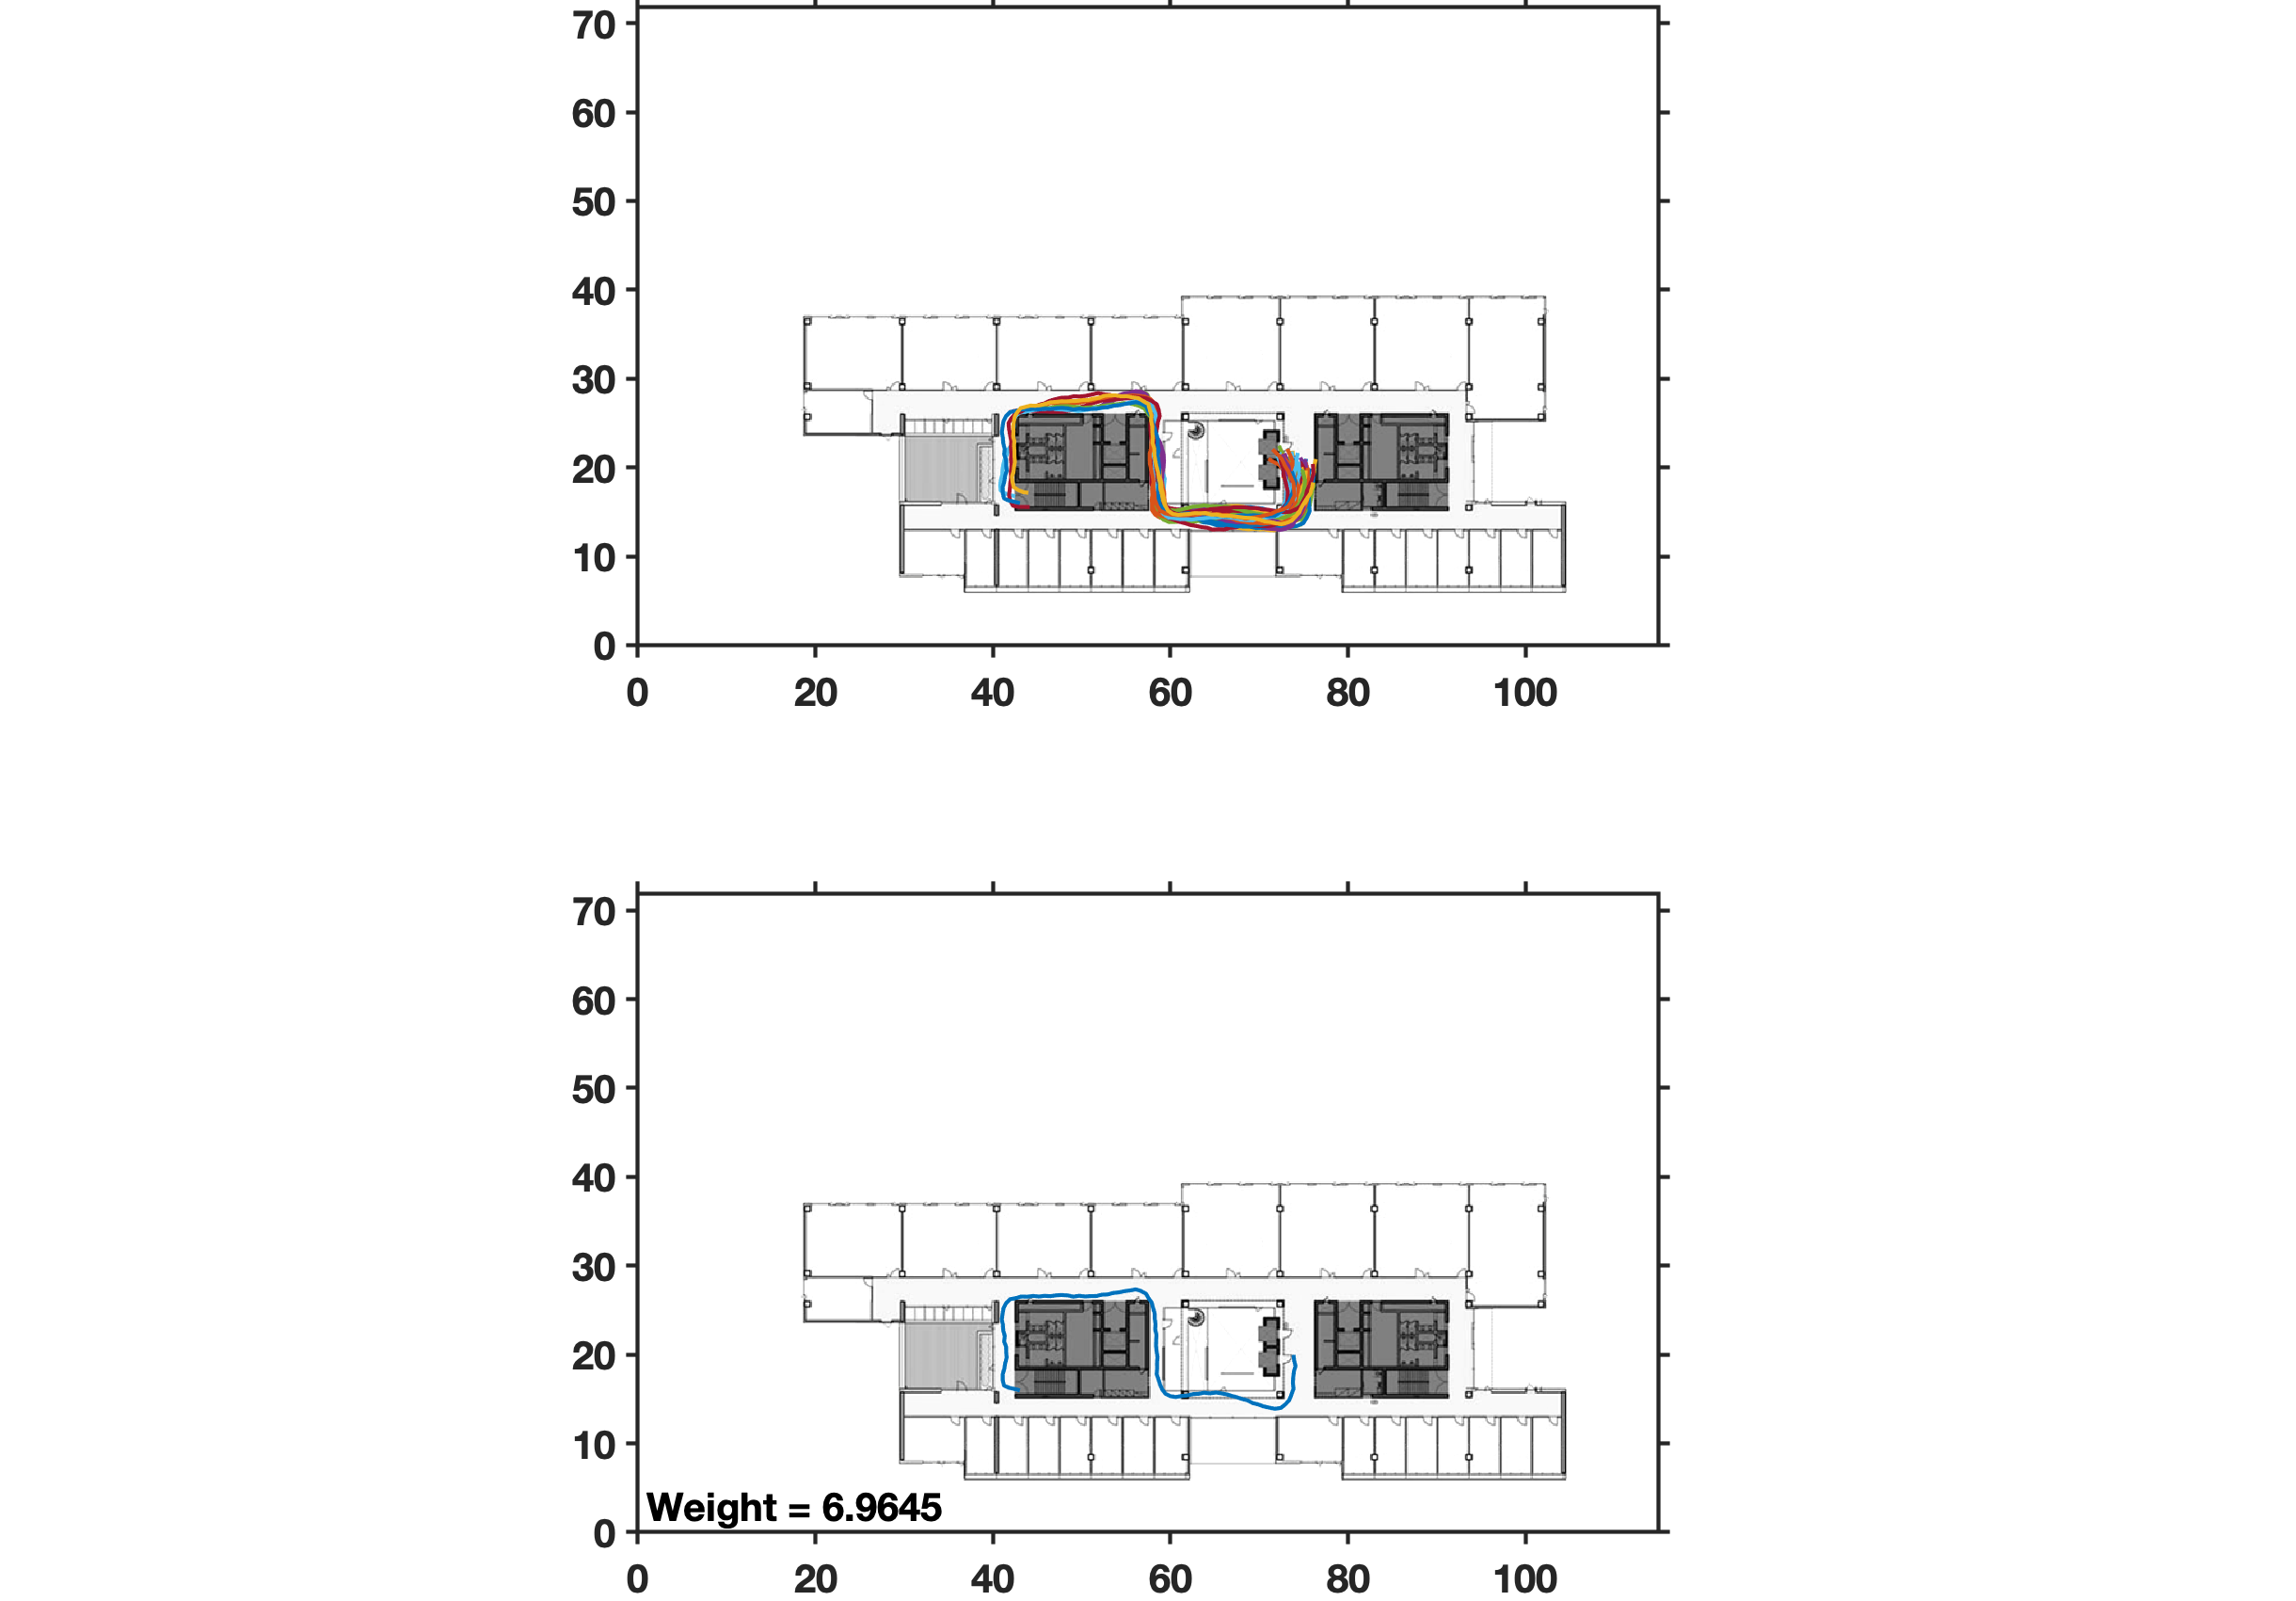

The file beside this chart, header and first rows:
85802.48, 43.03, 15.97
85804, 43.03, 15.97
85805, 42.45, 16.12
85806, 41.84, 16.25
85806, 41.25, 16.50
85807, 41.10, 17.14
85807, 41.10, 17.79
85808, 41.28, 18.40
85809, 41.38, 19.03
85809, 41.55, 19.63
85810, 41.49, 20.24
85810, 41.49, 20.87
85811, 41.26, 21.45
85811, 41.33, 22.09
85812, 41.16, 22.70
85812, 41.12, 23.34
85813, 41.00, 23.96
85813, 41.08, 24.57
85814, 41.19, 25.20
85814, 41.47, 25.77
85815, 41.94, 26.23
85815, 42.58, 26.35
85816, 43.20, 26.53
85816, 43.87, 26.51
85817, 44.53, 26.59
85817, 45.17, 26.53
85818, 45.83, 26.61
85818, 46.48, 26.57
85819, 47.12, 26.66
85820, 47.78, 26.70
85820, 48.43, 26.65
85821, 49.06, 26.52
85821, 49.71, 26.61
85822, 50.35, 26.54
85822, 51.01, 26.58
85823, 51.66, 26.59
85823, 52.29, 26.74
85824, 52.94, 26.77
85824, 53.57, 26.94
85825, 54.21, 27.00
85825, 54.84, 27.14
85826, 55.47, 27.22
85826, 56.08, 27.34
85827, 56.68, 27.15
85827, 57.23, 26.86
85828, 57.54, 26.33
85828, 57.90, 25.81
85829, 58.05, 25.21
85830, 58.22, 24.63
85830, 58.22, 24.04
85831, 58.31, 23.45
85831, 58.28, 22.83
85832, 58.42, 22.22
85832, 58.39, 21.59
85833, 58.38, 20.96
85833, 58.44, 20.34
85834, 58.54, 19.71
85834, 58.48, 19.06
85835, 58.49, 18.42
85835, 58.45, 17.78
85836, 58.65, 17.19
... 34 more rows
